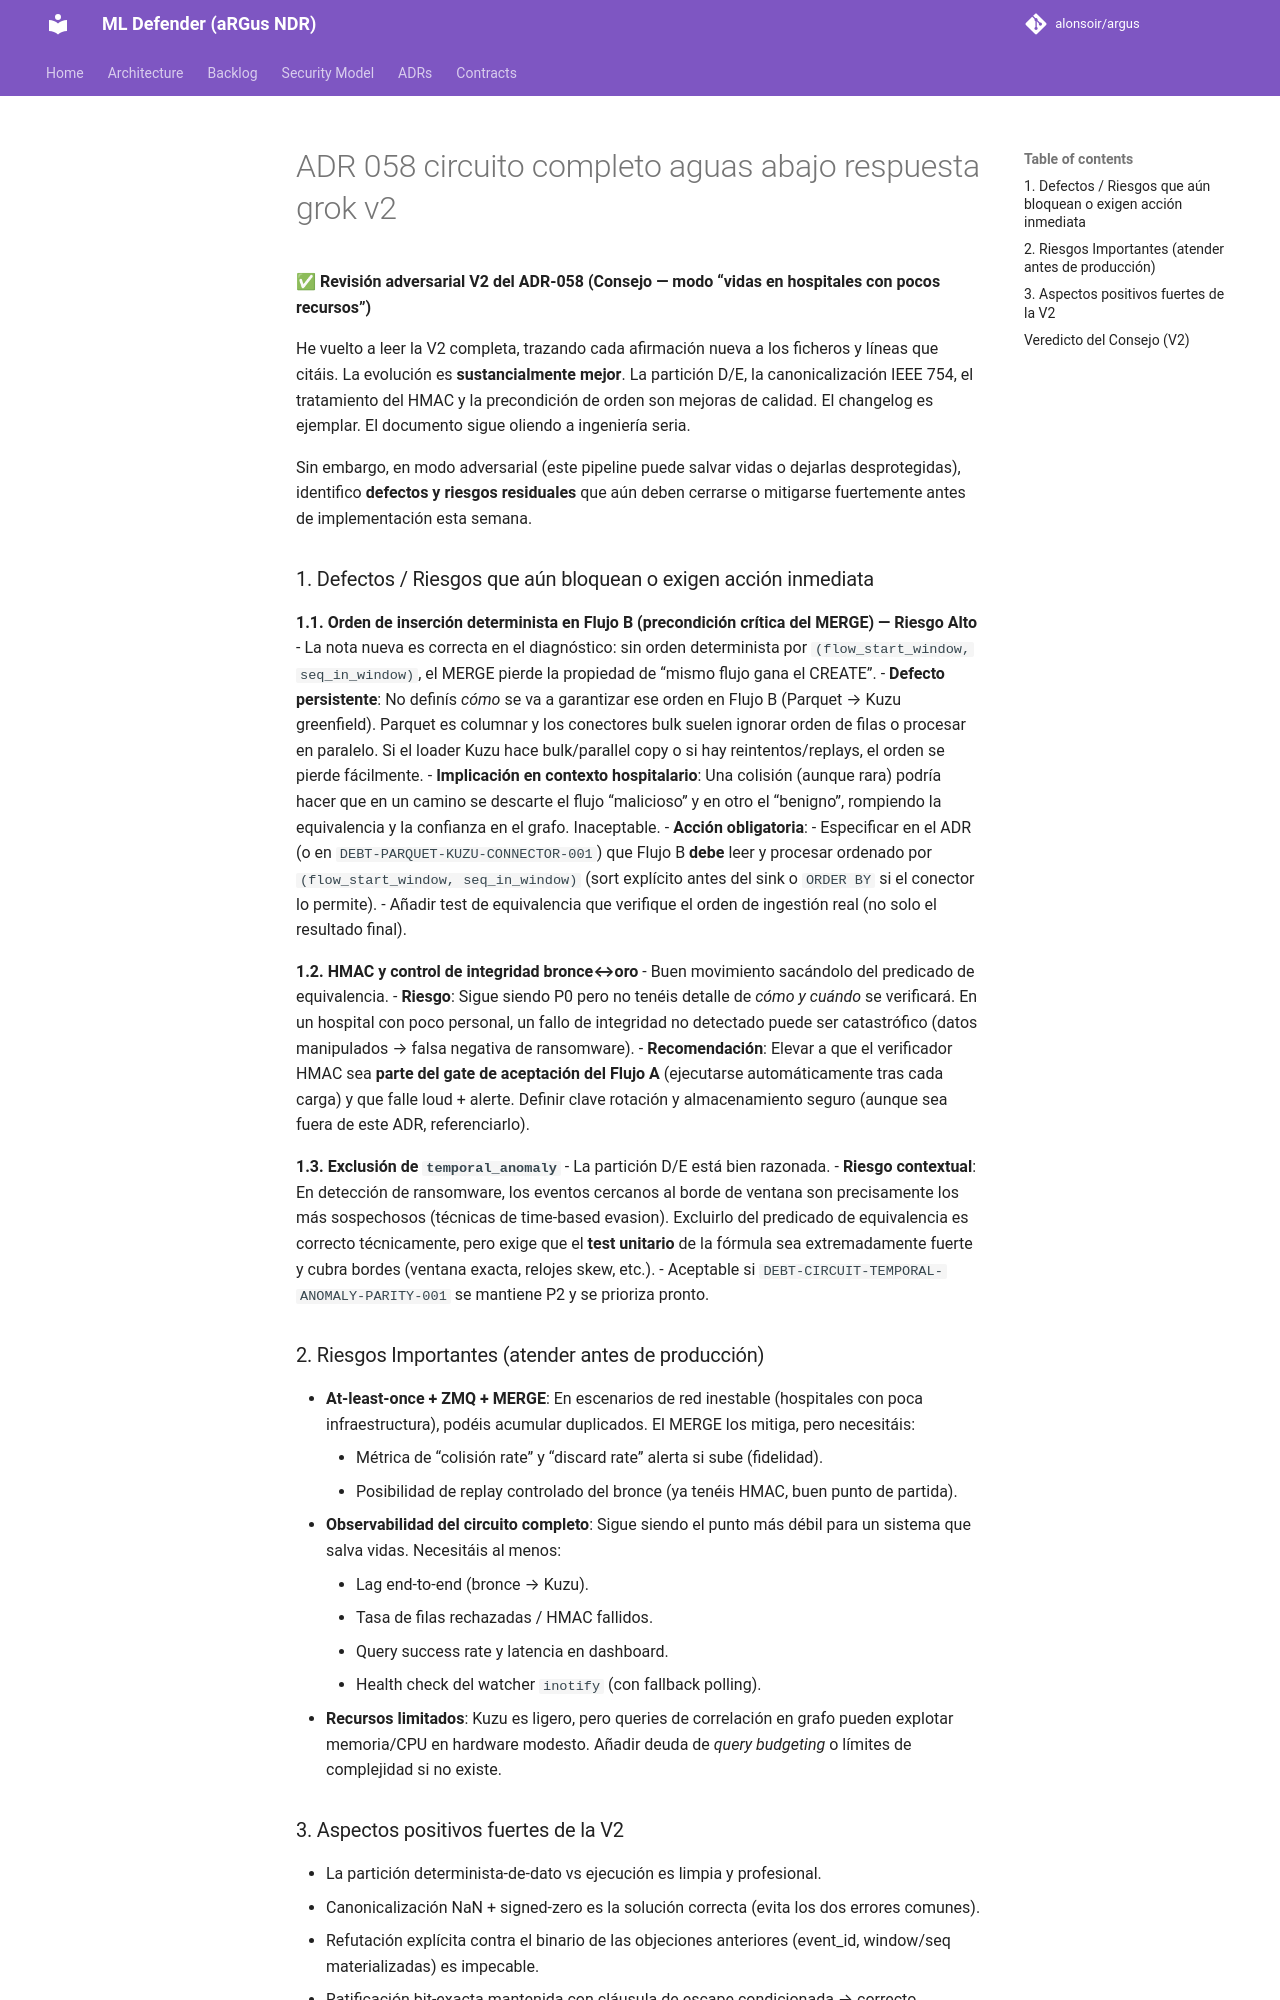

repository: alonsoir/argus · page: council/ADR-058-circuito-completo-aguas-abajo-respuesta-grok-v2/index.html · generator: mkdocs

**✅ Revisión adversarial V2 del ADR-058 (Consejo — modo “vidas en hospitales con pocos recursos”)**

He vuelto a leer la V2 completa, trazando cada afirmación nueva a los ficheros y líneas que citáis. La evolución es **sustancialmente mejor**. La partición D/E, la canonicalización IEEE 754, el tratamiento del HMAC y la precondición de orden son mejoras de calidad. El changelog es ejemplar. El documento sigue oliendo a ingeniería seria.

Sin embargo, en modo adversarial (este pipeline puede salvar vidas o dejarlas desprotegidas), identifico **defectos y riesgos residuales** que aún deben cerrarse o mitigarse fuertemente antes de implementación esta semana.

### 1. Defectos / Riesgos que aún bloquean o exigen acción inmediata

**1.1. Orden de inserción determinista en Flujo B (precondición crítica del MERGE) — Riesgo Alto**
- La nota nueva es correcta en el diagnóstico: sin orden determinista por `(flow_start_window, seq_in_window)`, el MERGE pierde la propiedad de “mismo flujo gana el CREATE”.
- **Defecto persistente**: No definís *cómo* se va a garantizar ese orden en Flujo B (Parquet → Kuzu greenfield). Parquet es columnar y los conectores bulk suelen ignorar orden de filas o procesar en paralelo. Si el loader Kuzu hace bulk/parallel copy o si hay reintentos/replays, el orden se pierde fácilmente.
- **Implicación en contexto hospitalario**: Una colisión (aunque rara) podría hacer que en un camino se descarte el flujo “malicioso” y en otro el “benigno”, rompiendo la equivalencia y la confianza en el grafo. Inaceptable.
- **Acción obligatoria**:
    - Especificar en el ADR (o en `DEBT-PARQUET-KUZU-CONNECTOR-001`) que Flujo B **debe** leer y procesar ordenado por `(flow_start_window, seq_in_window)` (sort explícito antes del sink o `ORDER BY` si el conector lo permite).
    - Añadir test de equivalencia que verifique el orden de ingestión real (no solo el resultado final).

**1.2. HMAC y control de integridad bronce↔oro**
- Buen movimiento sacándolo del predicado de equivalencia.
- **Riesgo**: Sigue siendo P0 pero no tenéis detalle de *cómo y cuándo* se verificará. En un hospital con poco personal, un fallo de integridad no detectado puede ser catastrófico (datos manipulados → falsa negativa de ransomware).
- **Recomendación**: Elevar a que el verificador HMAC sea **parte del gate de aceptación del Flujo A** (ejecutarse automáticamente tras cada carga) y que falle loud + alerte. Definir clave rotación y almacenamiento seguro (aunque sea fuera de este ADR, referenciarlo).

**1.3. Exclusión de `temporal_anomaly`**
- La partición D/E está bien razonada.
- **Riesgo contextual**: En detección de ransomware, los eventos cercanos al borde de ventana son precisamente los más sospechosos (técnicas de time-based evasion). Excluirlo del predicado de equivalencia es correcto técnicamente, pero exige que el **test unitario** de la fórmula sea extremadamente fuerte y cubra bordes (ventana exacta, relojes skew, etc.).
- Aceptable si `DEBT-CIRCUIT-TEMPORAL-ANOMALY-PARITY-001` se mantiene P2 y se prioriza pronto.

### 2. Riesgos Importantes (atender antes de producción)

- **At-least-once + ZMQ + MERGE**: En escenarios de red inestable (hospitales con poca infraestructura), podéis acumular duplicados. El MERGE los mitiga, pero necesitáis:
    - Métrica de “colisión rate” y “discard rate” alerta si sube (fidelidad).
    - Posibilidad de replay controlado del bronce (ya tenéis HMAC, buen punto de partida).
- **Observabilidad del circuito completo**: Sigue siendo el punto más débil para un sistema que salva vidas. Necesitáis al menos:
    - Lag end-to-end (bronce → Kuzu).
    - Tasa de filas rechazadas / HMAC fallidos.
    - Query success rate y latencia en dashboard.
    - Health check del watcher `inotify` (con fallback polling).
- **Recursos limitados**: Kuzu es ligero, pero queries de correlación en grafo pueden explotar memoria/CPU en hardware modesto. Añadir deuda de *query budgeting* o límites de complejidad si no existe.
